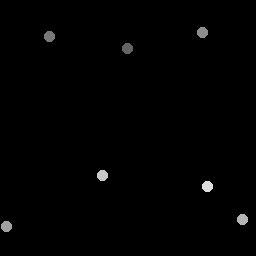

Values plotted in this chart, from the file beside it:
128.25, 48.75
50.25, 37
202.8, 32.5
7, 227
243, 220
103, 176
208, 187
